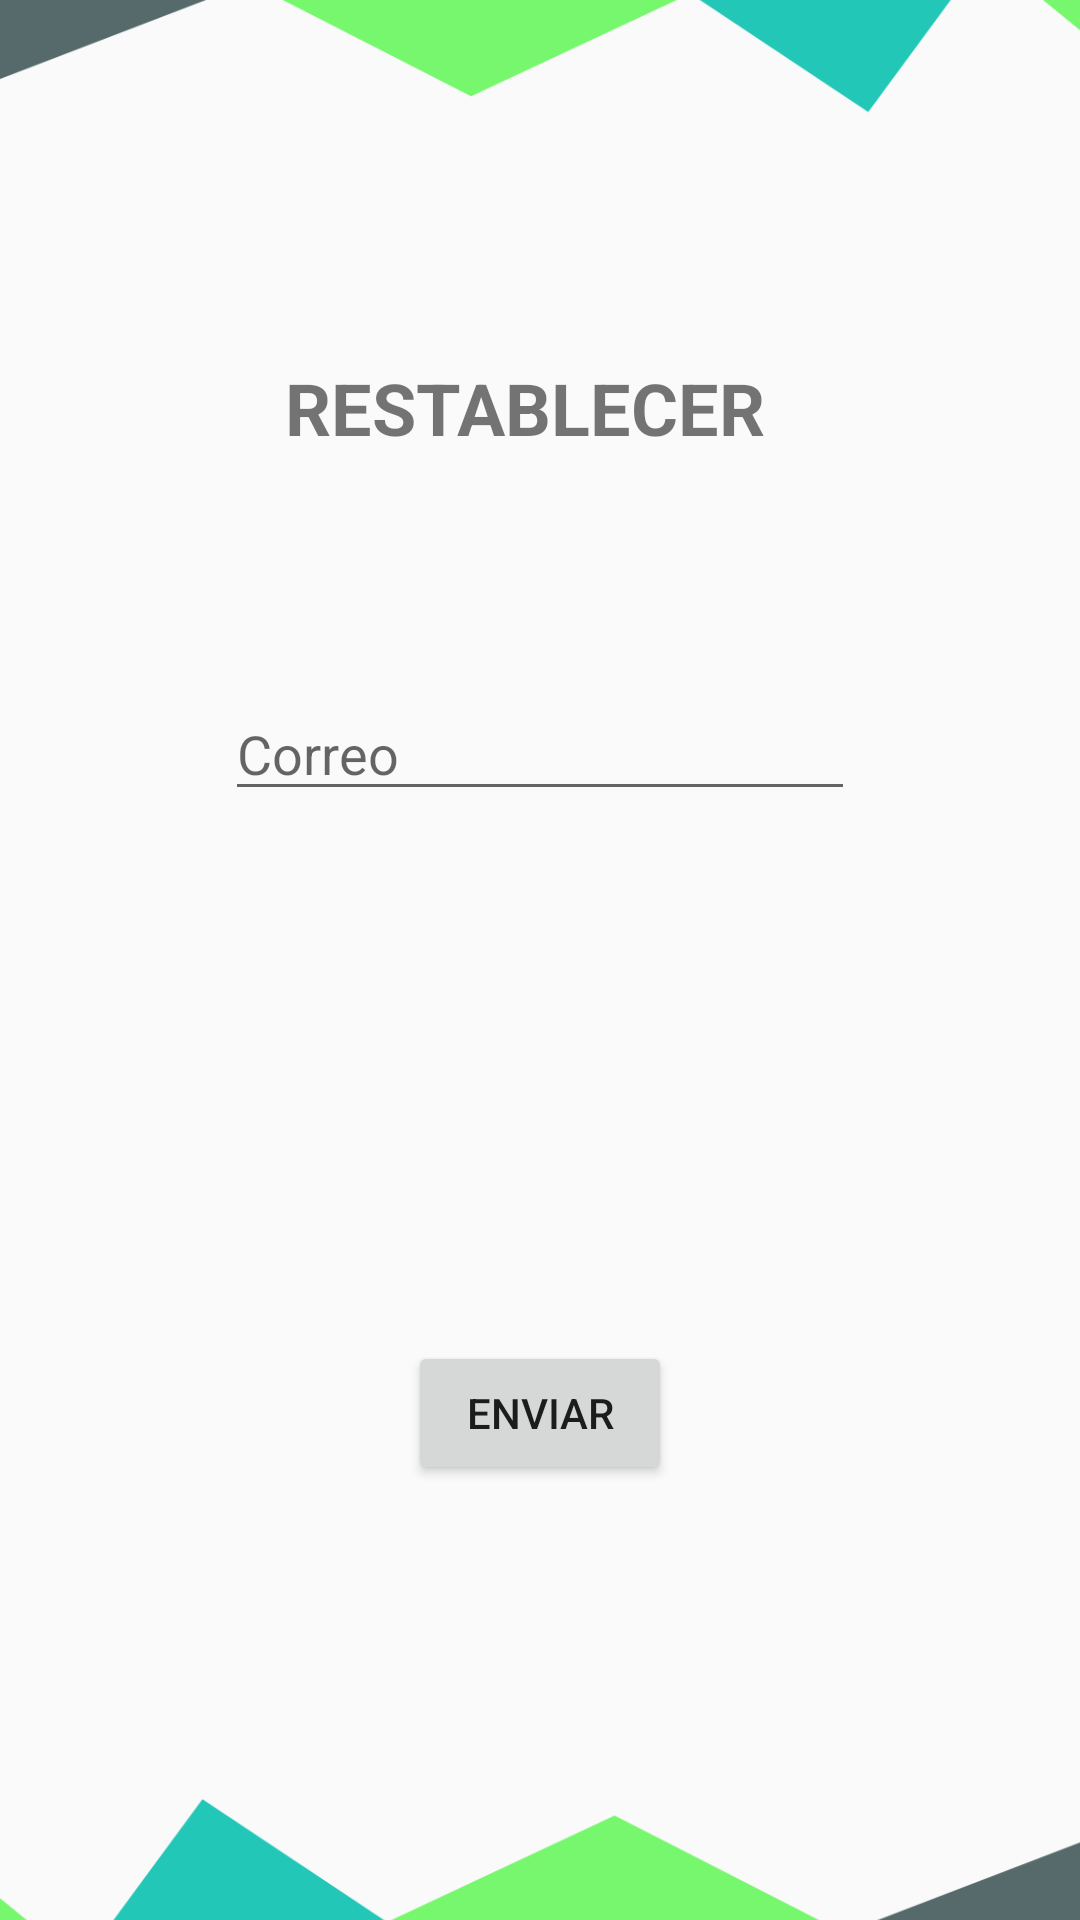

This screen was rendered from an Android layout file. Write that file and the resources it references.
<!-- AndroidManifest.xml: application theme Theme.ProyectoDSM -->
<!-- res/layout/activity_restablecer.xml -->
<?xml version="1.0" encoding="utf-8"?>
<androidx.constraintlayout.widget.ConstraintLayout xmlns:android="http://schemas.android.com/apk/res/android"
    xmlns:app="http://schemas.android.com/apk/res-auto"
    xmlns:tools="http://schemas.android.com/tools"
    android:layout_width="match_parent"
    android:layout_height="match_parent"
    tools:context=".MainActivity"
    >

    <Button
        android:id="@+id/registrar"
        android:layout_width="wrap_content"

        android:layout_height="wrap_content"
        android:text="ENVIAR"
        app:layout_constraintBottom_toBottomOf="parent"
        app:layout_constraintEnd_toEndOf="parent"
        app:layout_constraintStart_toStartOf="parent"
        app:layout_constraintTop_toTopOf="parent"
        app:layout_constraintVertical_bias="0.755" />


    <EditText
        android:id="@+id/email"
        android:layout_width="wrap_content"
        android:layout_height="wrap_content"
        android:layout_marginBottom="300dp"
        android:ems="10"
        android:focusableInTouchMode="true"
        android:hint="Correo"
        android:inputType="textWebEmailAddress"
        app:layout_constraintBottom_toBottomOf="parent"
        app:layout_constraintEnd_toEndOf="parent"
        app:layout_constraintStart_toStartOf="parent"
        app:layout_constraintTop_toBottomOf="@+id/textView3" />

    <ImageView
        android:id="@+id/imageView"
        android:layout_width="551dp"
        android:layout_height="318dp"
        android:layout_marginTop="17dp"
        app:layout_constraintBottom_toBottomOf="parent"
        app:layout_constraintEnd_toEndOf="parent"
        app:layout_constraintStart_toStartOf="parent"
        app:layout_constraintTop_toBottomOf="@+id/registrar"
        app:layout_constraintVertical_bias="0.0"
        app:srcCompat="@drawable/trianglesup" />

    <ImageView
        android:id="@+id/imageView3"
        android:layout_width="531dp"
        android:layout_height="246dp"
        android:layout_marginBottom="180dp"
        android:rotation="180"
        app:layout_constraintBottom_toTopOf="@+id/textView3"
        app:layout_constraintEnd_toEndOf="parent"
        app:layout_constraintStart_toStartOf="parent"
        app:layout_constraintTop_toTopOf="parent"
        app:layout_constraintVertical_bias="0.505"
        app:srcCompat="@drawable/trianglesup" />

    <TextView
        android:id="@+id/textView3"
        android:layout_width="170dp"
        android:layout_height="40dp"
        android:layout_marginTop="50dp"
        android:text="RESTABLECER"
        android:textSize="24sp"
        android:textStyle="bold"
        app:layout_constraintBottom_toTopOf="@+id/email"
        app:layout_constraintEnd_toEndOf="parent"
        app:layout_constraintStart_toStartOf="parent"
        app:layout_constraintTop_toTopOf="parent" />

</androidx.constraintlayout.widget.ConstraintLayout>
<!-- resources referenced by this layout -->
<resources>
  <!-- drawable trianglesup: png bitmap (drawable-hdpi, 19024 bytes) -->
  <style name="Theme.ProyectoDSM" parent="Theme.AppCompat.DayNight.NoActionBar">
          
          <item name="colorPrimary">@color/purple_500</item>
          <item name="colorPrimaryVariant">@color/purple_700</item>
          <item name="colorOnPrimary">@color/white</item>
          
          <item name="colorSecondary">@color/teal_200</item>
          <item name="colorSecondaryVariant">@color/teal_700</item>
          <item name="colorOnSecondary">@color/black</item>
          
          <item name="android:statusBarColor" tools:targetApi="l">?attr/colorPrimaryVariant</item>
          
      </style>
  <color name="purple_500">#FF6200EE</color>
  <color name="purple_700">#FF3700B3</color>
  <color name="white">#FFFFFFFF</color>
  <color name="teal_200">#FF03DAC5</color>
  <color name="teal_700">#FF018786</color>
  <color name="black">#FF000000</color>
</resources>
